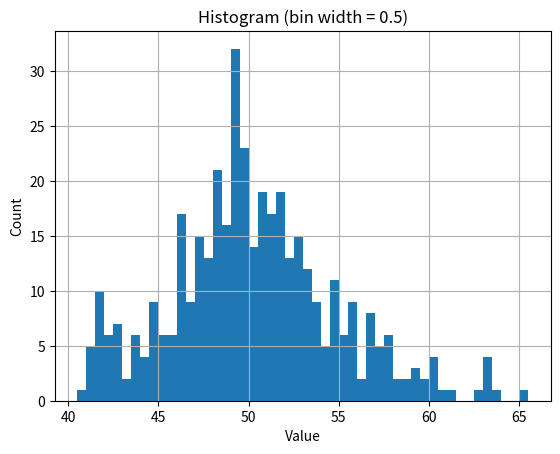

This chart was generated by the following Python code:
# -*- coding: utf-8 -*-
import numpy as np
import matplotlib.pyplot as plt


def plot_hist_with_bin_width(values, bin_width):
    """
    values: 숫자 리스트 (list, np.array 모두 가능)
    bin_width: bin 구간 크기 (예: 0.5, 1, 5 등)

    예)
        plot_hist_with_bin_width([1,2,3,4,5,6,7], bin_width=1)
    """
    values = np.asarray(values, dtype=float)

    if values.size == 0:
        raise ValueError("values 리스트가 비어 있습니다.")

    if bin_width <= 0:
        raise ValueError("bin_width는 0보다 커야 합니다.")

    v_min = values.min()
    v_max = values.max()

    # bin 경계 계산
    # 예: v_min=1.2, v_max=9.7, bin_width=1.0
    # -> 1.0, 2.0, ..., 10.0 이런 식으로 생성
    start = np.floor(v_min / bin_width) * bin_width
    stop  = np.ceil(v_max / bin_width) * bin_width

    bins = np.arange(start, stop + bin_width, bin_width)

    plt.figure()
    plt.hist(values, bins=bins)
    plt.xlabel("Value")
    plt.ylabel("Count")
    plt.title(f"Histogram (bin width = {bin_width})")
    plt.grid(True)
    plt.show()


if __name__ == "__main__":
    # 사용 예시
    data = [49.58086395263672, 46.325157165527344, 49.123321533203125, 48.918128967285156, 49.87649154663086, 52.65737533569336, 56.96011734008789, 54.8781623840332, 57.917903900146484, 60.24176788330078, 56.68441390991211, 57.51964569091797, 53.523765563964844, 53.183467864990234, 51.27408218383789, 51.27408218383789, 51.590309143066406, 50.784908294677734, 53.183467864990234, 60.615943908691406, 49.919010162353516, 51.00609588623047, 51.72703170776367, 52.75225067138672, 59.62831115722656, 51.63580322265625, 52.84747314453125, 53.57273483276367, 53.0870361328125, 55.08466720581055, 55.66064453125, 57.51964569091797, 54.67320251464844, 59.386409759521484, 54.57129669189453, 52.37477493286133, 50.82899475097656, 56.52027130126953, 52.327972412109375, 52.562835693359375, 53.67094421386719, 44.80107116699219, 45.92549133300781, 44.938602447509766, 47.0699348449707, 47.48986053466797, 51.22922134399414, 54.57129669189453, 55.87309265136719, 49.41350173950195, 49.16456604003906, 53.0870361328125, 50.69696807861328, 50.47844696044922, 54.8781623840332, 47.683223724365234, 51.72703170776367, 53.967742919921875, 48.71464157104492, 51.40913009643555, 48.877296447753906, 49.0, 52.4686393737793, 55.926456451416016, 44.02631759643555, 45.46195602416992, 46.14263153076172, 46.36183547973633, 53.13520812988281, 56.03349304199219, 49.41350173950195, 47.2598876953125, 49.58086395263672, 51.54489517211914, 52.327972412109375, 49.58086395263672, 49.16456604003906, 56.03349304199219, 51.31901931762695, 52.65737533569336, 55.87309265136719, 57.2385139465332, 50.56563186645508, 50.522003173828125, 50.653114318847656, 51.86448287963867, 54.775489807128906, 49.79166793823242, 48.47268295288086, 49.123321533203125, 51.050567626953125, 51.956520080566406, 51.050567626953125, 50.82899475097656, 50.39156723022461, 57.68965530395508, 52.23461151123047, 52.99095153808594, 54.117374420166016, 52.704769134521484, 51.91046142578125, 51.00609588623047, 51.27408218383789, 54.62220001220703, 58.03270721435547, 48.035274505615234, 51.72703170776367, 50.0470085144043, 51.590309143066406, 54.520484924316406, 59.62831115722656, 54.520484924316406, 52.94303894042969, 50.522003173828125, 52.75225067138672, 52.562835693359375, 55.87309265136719, 57.463199615478516, 53.720184326171875, 55.819828033447266, 52.75225067138672, 57.29452133178711, 60.17985534667969, 56.904762268066406, 59.26619338989258, 63.1661262512207, 48.71464157104492, 49.41350173950195, 49.041038513183594, 44.76681900024414, 48.15378189086914, 47.567020416259766, 49.74936294555664, 50.47844696044922, 53.0870361328125, 57.1268310546875, 57.86067199707031, 63.23434066772461, 65.2787094116211, 63.302703857421875, 63.994537353515625, 61.25, 63.43986892700195, 62.75991439819336, 60.42827606201172, 59.14646530151367, 55.292728424072266, 50.653114318847656, 51.22922134399414, 47.032127380371094, 45.817684173583984, 50.91739273071289, 42.7720947265625, 44.02631759643555, 46.956695556640625, 58.7901611328125, 60.303810119628906, 52.4686393737793, 51.63580322265625, 53.23181915283203, 53.37739181518555, 50.56563186645508, 50.91739273071289, 50.21869659423828, 50.69696807861328, 49.24726486206055, 45.25115966796875, 45.49728012084961, 44.97311782836914, 44.73262023925781, 43.86142349243164, 45.286155700683594, 45.14649200439453, 45.216217041015625, 46.03380584716797, 46.07002258300781, 45.63912582397461, 46.36183547973633, 46.17902374267578, 47.18372344970703, 46.288536071777344, 44.97311782836914, 44.52851867675781, 43.86142349243164, 46.36183547973633, 47.48986053466797, 50.21869659423828, 50.39156723022461, 48.47268295288086, 43.43842697143555, 41.914817810058594, 41.29407501220703, 42.61644744873047, 41.52836990356445, 42.369754791259766, 41.94484329223633, 41.14897918701172, 41.55784225463867, 42.740875244140625, 41.79514694213867, 42.866031646728516, 43.86142349243164, 42.00502014160156, 41.914817810058594, 46.288536071777344, 44.52851867675781, 52.23461151123047, 48.312705993652344, 49.0, 49.961605072021484, 53.967742919921875, 49.79166793823242, 48.512840270996094, 50.261802673339844, 49.961605072021484, 47.683223724365234, 41.52836990356445, 41.646514892578125, 44.90414047241211, 42.52360153198242, 42.43115997314453, 42.09561538696289, 43.535316467285156, 43.99323654174805, 43.34196853637695, 44.49468231201172, 48.312705993652344, 58.67234420776367, 53.967742919921875, 47.567020416259766, 48.47268295288086, 49.74936294555664, 45.997642517089844, 47.95659255981445, 50.39156723022461, 47.374595642089844, 48.75520324707031, 50.784908294677734, 48.75520324707031, 46.88150405883789, 55.292728424072266, 49.66497039794922, 48.43259048461914, 53.13520812988281, 49.288719177246094, 49.79166793823242, 54.117374420166016, 42.065372467041016, 42.277976989746094, 41.12008285522461, 41.705841064453125, 41.854896545410156, 41.264976501464844, 40.748085021972656, 51.91046142578125, 48.55306625366211, 50.39156723022461, 56.68441390991211, 48.035274505615234, 46.47222137451172, 41.17791748046875, 44.092620849609375, 42.740875244140625, 43.99323654174805, 42.99192428588867, 54.36861801147461, 49.24726486206055, 48.27287673950195, 51.22922134399414, 48.23311233520508, 49.123321533203125, 54.67320251464844, 48.795833587646484, 51.454307556152344, 56.904762268066406, 48.512840270996094, 50.089820861816406, 47.99590301513672, 48.593360900878906, 57.2385139465332, 48.67414855957031, 51.31901931762695, 56.68441390991211, 49.455238342285156, 53.28025436401367, 46.919071197509766, 46.994380950927734, 51.590309143066406, 45.92549133300781, 51.40913009643555, 52.18805694580078, 48.193416595458984, 50.39156723022461, 49.288719177246094, 51.77276611328125, 50.69696807861328, 55.766666412353516, 52.94303894042969, 46.62022399902344, 48.193416595458984, 48.23311233520508, 47.33629608154297, 53.13520812988281, 46.769168853759766, 46.325157165527344, 55.87309265136719, 46.39857482910156, 47.79999923706055, 49.497039794921875, 49.62288284301758, 55.50236892700195, 49.33024597167969, 51.956520080566406, 54.826778411865234, 49.87649154663086, 51.68137741088867, 48.47268295288086, 48.312705993652344, 49.497039794921875, 49.79166793823242, 53.523765563964844, 49.33024597167969, 48.035274505615234, 52.65737533569336, 49.0, 50.261802673339844, 49.33024597167969, 48.193416595458984, 55.292728424072266, 49.79166793823242, 51.54489517211914, 49.3718376159668, 47.72208786010742, 50.522003173828125, 49.41350173950195, 52.18805694580078, 50.56563186645508, 46.07002258300781, 56.57487869262695, 50.60933303833008, 50.089820861816406, 48.75520324707031, 49.08214569091797, 52.327972412109375, 49.74936294555664, 52.002662658691406, 49.0, 49.041038513183594, 57.74654769897461, 46.994380950927734, 48.95903015136719, 47.99590301513672, 47.0699348449707, 58.03270721435547, 49.66497039794922, 50.60933303833008, 51.49956130981445, 47.29806137084961, 51.18444061279297, 47.032127380371094, 49.16456604003906, 49.961605072021484, 46.731842041015625, 51.81858444213867, 52.94303894042969, 47.9173469543457, 53.13520812988281, 45.532657623291016, 52.14158630371094, 47.839054107666016, 49.0, 55.292728424072266, 47.72208786010742, 49.455238342285156, 48.074710845947266, 46.47222137451172, 51.590309143066406, 48.193416595458984, 49.834041595458984, 55.08466720581055, 48.39256286621094, 49.66497039794922, 49.58086395263672, 49.3718376159668, 54.318180084228516, 48.71464157104492, 47.22177505493164, 52.61006164550781, 46.17902374267578, 47.99590301513672, 46.14263153076172, 53.76951217651367, 54.26784133911133, 48.918128967285156, 49.20588302612305, 52.37477493286133, 46.84400177001953, 47.451377868652344, 47.374595642089844, 47.0699348449707]
    plot_hist_with_bin_width(data, bin_width=0.5)
